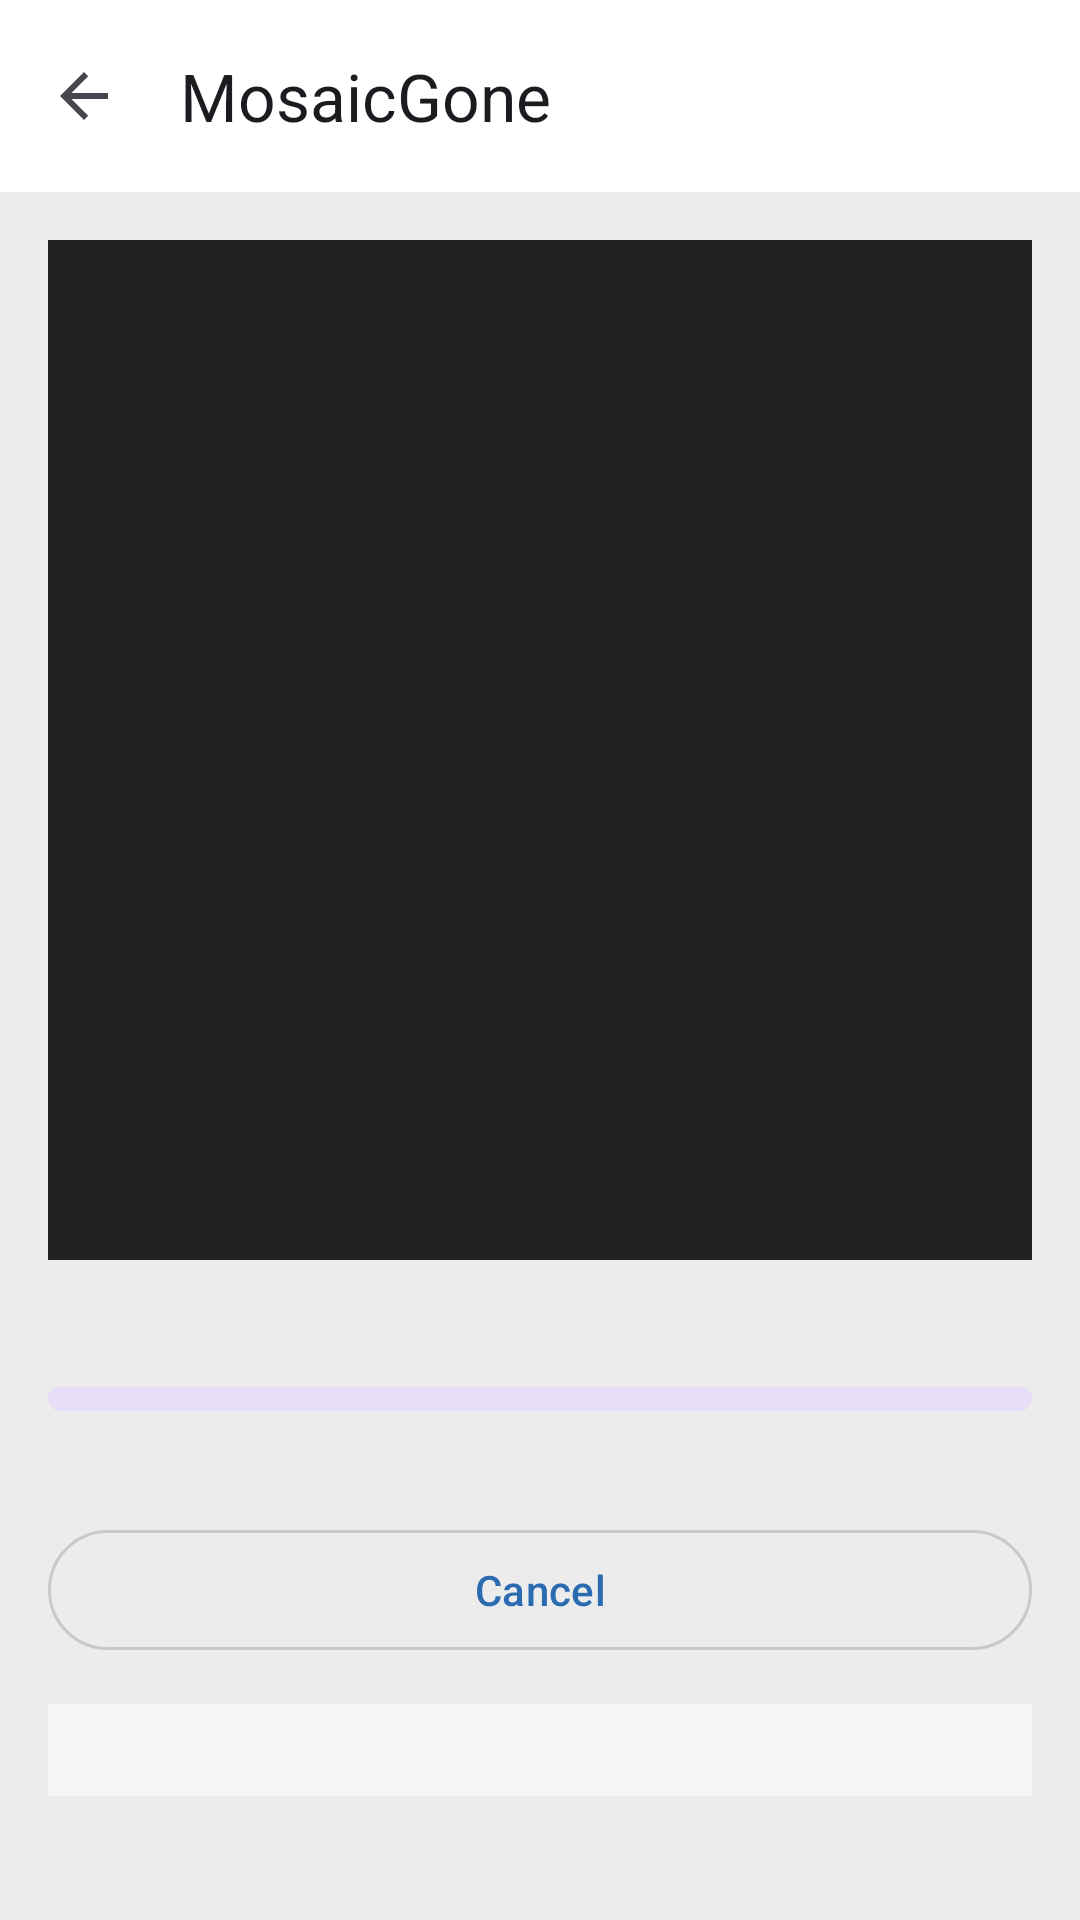

Here is an Android app screen rendered from its layout file. Give the layout XML and the strings, colors and styles it references.
<!-- AndroidManifest.xml: application theme Theme.MosaicGone -->
<!-- res/layout/activity_run.xml -->
<?xml version="1.0" encoding="utf-8"?>
<LinearLayout xmlns:android="http://schemas.android.com/apk/res/android"
    xmlns:app="http://schemas.android.com/apk/res-auto"
    android:layout_width="match_parent"
    android:layout_height="match_parent"
    android:fitsSystemWindows="true"
    android:orientation="vertical">

    <com.google.android.material.appbar.MaterialToolbar
        android:id="@+id/toolbar"
        android:layout_width="match_parent"
        android:layout_height="?attr/actionBarSize"
        android:background="@color/surface"
        app:navigationIcon="?attr/homeAsUpIndicator"
        app:title="@string/app_name" />

    <ScrollView
        android:layout_width="match_parent"
        android:layout_height="0dp"
        android:layout_weight="1">

        <LinearLayout
            android:layout_width="match_parent"
            android:layout_height="wrap_content"
            android:orientation="vertical"
            android:padding="16dp">

            <FrameLayout
                android:layout_width="match_parent"
                android:layout_height="340dp"
                android:background="@color/preview_bg">

                <ImageView
                    android:id="@+id/preview"
                    android:layout_width="match_parent"
                    android:layout_height="match_parent"
                    android:contentDescription="@null"
                    android:scaleType="fitCenter" />

                <com.mosaicgone.app.CompareView
                    android:id="@+id/compare"
                    android:layout_width="match_parent"
                    android:layout_height="match_parent"
                    android:visibility="gone" />

                <VideoView
                    android:id="@+id/video"
                    android:layout_width="match_parent"
                    android:layout_height="match_parent"
                    android:layout_gravity="center"
                    android:visibility="gone" />
            </FrameLayout>

            <TextView
                android:id="@+id/step"
                android:layout_width="match_parent"
                android:layout_height="wrap_content"
                android:layout_marginTop="14dp"
                android:textColor="@color/ink"
                android:textSize="15sp" />

            <com.google.android.material.progressindicator.LinearProgressIndicator
                android:id="@+id/bar"
                android:layout_width="match_parent"
                android:layout_height="wrap_content"
                android:layout_marginTop="8dp"
                android:indeterminate="true"
                app:trackCornerRadius="4dp"
                app:trackThickness="8dp" />

            <LinearLayout
                android:id="@+id/metaRow"
                android:layout_width="match_parent"
                android:layout_height="wrap_content"
                android:layout_marginTop="6dp"
                android:orientation="horizontal">

                <TextView
                    android:id="@+id/count"
                    android:layout_width="0dp"
                    android:layout_height="wrap_content"
                    android:layout_weight="1"
                    android:textColor="@color/muted"
                    android:textSize="13sp" />

                <TextView
                    android:id="@+id/eta"
                    android:layout_width="wrap_content"
                    android:layout_height="wrap_content"
                    android:textColor="@color/muted"
                    android:textSize="13sp" />
            </LinearLayout>

            <TextView
                android:id="@+id/saved"
                android:layout_width="match_parent"
                android:layout_height="wrap_content"
                android:layout_marginTop="10dp"
                android:textColor="@color/ok"
                android:textSize="14sp"
                android:visibility="gone" />

            <TextView
                android:id="@+id/logLink"
                android:layout_width="wrap_content"
                android:layout_height="wrap_content"
                android:background="?attr/selectableItemBackground"
                android:minHeight="40dp"
                android:gravity="center_vertical"
                android:paddingVertical="6dp"
                android:textColor="@color/accent"
                android:textSize="14sp"
                android:visibility="gone" />

            <TextView
                android:id="@+id/logHint"
                android:layout_width="match_parent"
                android:layout_height="wrap_content"
                android:text="@string/log_hint"
                android:textColor="@color/muted"
                android:textSize="12sp"
                android:visibility="gone" />

            <com.google.android.material.button.MaterialButton
                android:id="@+id/cancelBtn"
                style="@style/Widget.Material3.Button.OutlinedButton"
                android:layout_width="match_parent"
                android:layout_height="wrap_content"
                android:layout_marginTop="12dp"
                android:text="@string/cancel"
                app:strokeColor="@color/line" />

            <LinearLayout
                android:id="@+id/resultButtons"
                android:layout_width="match_parent"
                android:layout_height="wrap_content"
                android:orientation="vertical"
                android:visibility="gone">

                <com.google.android.material.button.MaterialButton
                    android:id="@+id/shareBtn"
                    android:layout_width="match_parent"
                    android:layout_height="wrap_content"
                    android:layout_marginTop="12dp"
                    android:text="@string/share" />

                <com.google.android.material.button.MaterialButton
                    android:id="@+id/openBtn"
                    style="@style/Widget.Material3.Button.OutlinedButton"
                    android:layout_width="match_parent"
                    android:layout_height="wrap_content"
                    android:text="@string/open"
                    app:strokeColor="@color/line" />
            </LinearLayout>

            <com.google.android.material.button.MaterialButton
                android:id="@+id/againBtn"
                style="@style/Widget.Material3.Button.OutlinedButton"
                android:layout_width="match_parent"
                android:layout_height="wrap_content"
                android:text="@string/again"
                android:visibility="gone"
                app:strokeColor="@color/line" />

            <TextView
                android:id="@+id/log"
                android:layout_width="match_parent"
                android:layout_height="wrap_content"
                android:layout_marginTop="14dp"
                android:background="@color/code_bg"
                android:fontFamily="monospace"
                android:padding="8dp"
                android:textColor="@color/code_ink"
                android:textIsSelectable="true"
                android:textSize="11sp" />
        </LinearLayout>
    </ScrollView>
</LinearLayout>
<!-- resources referenced by this layout -->
<resources>
  <color name="accent">#2B6CB0</color>
  <color name="code_bg">#F6F6F6</color>
  <color name="code_ink">#444444</color>
  <color name="ink">#1D1D1D</color>
  <color name="line">#C9C9C9</color>
  <color name="muted">#6B6B6B</color>
  <color name="ok">#2F7D32</color>
  <color name="preview_bg">#222222</color>
  <color name="surface">#FFFFFF</color>
  <string name="again">Process another</string>
  <string name="app_name">MosaicGone</string>
  <string name="cancel">Cancel</string>
  <string name="log_hint">Log with timing breakdown, saved to Download/MosaicGone. Tap to open, long-press to share.</string>
  <string name="open">Open</string>
  <string name="share">Share</string>
  <style name="Theme.MosaicGone" parent="Theme.Material3.DayNight.NoActionBar">
          <item name="colorPrimary">@color/accent</item>
          <item name="colorOnPrimary">@color/on_accent</item>
          <item name="colorSecondary">@color/accent</item>
          <item name="android:textColorLink">@color/accent</item>
          <item name="android:windowBackground">@color/window_bg</item>
          <item name="android:statusBarColor">@color/bars</item>
          <item name="android:windowLightStatusBar">true</item>
          <item name="android:navigationBarColor">@color/bars</item>
          <item name="android:windowLightNavigationBar">true</item>
      </style>
  <color name="on_accent">#FFFFFF</color>
  <color name="window_bg">#ECECEC</color>
  <color name="bars">#DCDCDC</color>
</resources>
